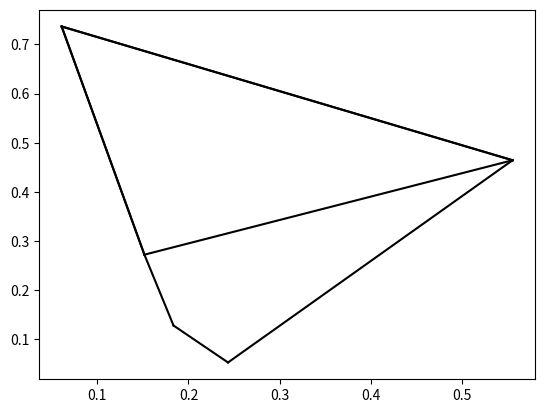

Source code (Python):
import numpy as np
import random as rd
import matplotlib.pyplot as plt
import math

def norm(vec):
    return  math.sqrt(scalarProduc(vec, vec))

def scalarProduc(vecA, vecB):
    n = np.len(vecA)

    sp = 0
    for i in range(n):
        sp+= vecA[i]*vecB[i]

    return sp

def vecProduc(vecA, vecB):
    return vecA[0]*vecB[1] - vecA[1]*vecB[0]

def checkCross(vecA, vecB):
    check = 0
    rez= vecProduc(vecA, vecB)
    
    if rez > 0:
        check = 1

    
    if rez < 0:
        check = -1

    return  check

def definitionOfOrderTriongle(points):
    indFirst = -1
    xFirst = 10
    for i in range(3):
        if points[i,0] < xFirst:
            indFirst = i
            xFirst = points[i,0]

    indSecond = -1
    ySecond = 10
    for i in range(3):
        if points[i,1] < ySecond and i != indFirst :
            indSecond = i
            ySecond = points[i,1]

    listInd = [0, 1, 2]
    listInd.remove(indFirst)
    listInd.remove(indSecond)
    
   
    return [indFirst, indSecond, listInd[0]]

class Polygon():
    
    def __init__(self):
        self.powerOfPolygon = 3 # количество вершин

        # Сначало создаем треугольник и определяем порядок точек, как против часовой 
        rng = np.random.default_rng()
        points = rng.random((3, 2)) # создвем три точки в 2-D
        
        newOrder = np.array(definitionOfOrderTriongle(points))

        self.points = np.array([points[newOrder[0]], points[newOrder[1]], points[newOrder[2]]])
        self.edge = np.array([[0, 1], [1, 2], [2, 0]])
        self.order = np.array([0, 1, 2])

        return 

    def addVertex(self):
        
        m = rd.randint(1, self.powerOfPolygon - 2 ) # выбираем ребо с второго по предпоследнее
        #  иницализируем вектора
        vecLast = self.points[self.edge[m][0]] - self.points[self.edge[m - 1 ][0]] 
        vecNext = self.points[self.edge[m][1]] - self.points[self.edge[m + 1 ][1]]
        vecEdge = self.points[self.edge[m][1]] - self.points[self.edge[m][0]] # Вектор выбраного ребра, направлен в от меньшого значения к большему
  
        check = checkCross(vecLast, vecNext)
        
        x = rd.random()
        y = rd.random()

        newPoint = np.array([0.0, 0.0])
        # вектора при соседнях ребрах коллинераны
        if check == 0:
            newPoint+= x * vecLast + y * vecEdge

        # вектора не пересикаются
        if check == 1:
            newPoint+= x * vecLast + y * vecNext
          
        # вектора пересикаются
        if check == -1:
            vecHelp = self.points[self.edge[m + 1][1]] - self.points[self.edge[m - 1 ][0]] 
            t = vecProduc(vecHelp, vecNext) / vecProduc(vecLast, vecNext) - 1
            newVecLast = t * vecLast

            if x + y >= 1 :

                if x > y :
                    x-= 0.5
                else:
                    y-= 0.5

            newPoint+= x * newVecLast + y * vecEdge


        newPoint+= self.points[self.edge[m][0]]
        self.addPoint(newPoint, m)

        return 

    def addPoint(self, newPoint, m):
        self.order = np.append(self.order,self.powerOfPolygon)
        self.edge = np.delete(self.edge, -1, 0)
        self.edge = np.append(self.edge, [[self.powerOfPolygon -1 , self.powerOfPolygon ]], axis=0)
        self.edge = np.append(self.edge, [[self.powerOfPolygon  , 0 ]], axis=0)
        self.points = np.insert(self.points, m + 1, newPoint, axis=0)
        self.powerOfPolygon += 1
        return 

    def setPowerOfPolygon(self, n):
        if n <= self.powerOfPolygon:
            print("АХТУНГ!!! Ты  заставляешь многограник уменьшить количество вершин!!!")

        for __ in range( n - self.powerOfPolygon):
            self.addVertex()

        return
    
    def showPolygon(self):
 

        for edge in self.edge:
            v_1 = np.array([self.points[edge[0]][0], self.points[edge[1]][0]])
            v_2 = np.array([self.points[edge[0]][1], self.points[edge[1]][1]])
            plt.plot(v_1, v_2, '-k')

        plt.show()

    
    def pr(self):
        print(self.order)
        print(self.points)
        print(self.edge)

if __name__ == "__main__":
    # print("Ты не должен запускать этот файл на прямую!!! Пользуйся интерфейсом generate.py!!!")
    p = Polygon()
    p.showPolygon()
    p.setPowerOfPolygon(5)
    p.showPolygon()